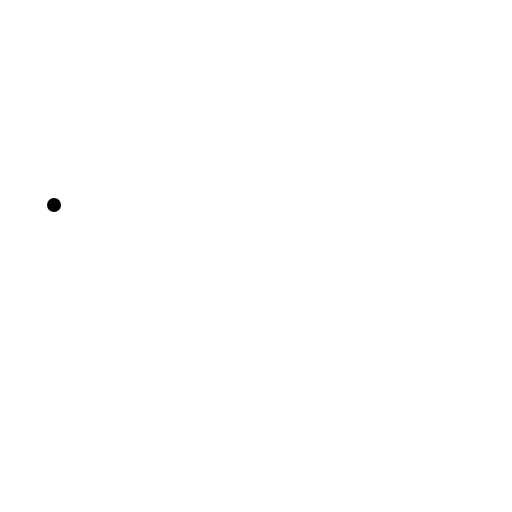
t = 0.00 s
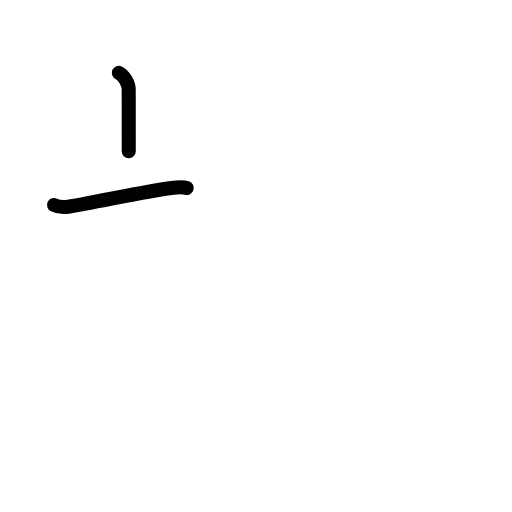
t = 1.63 s
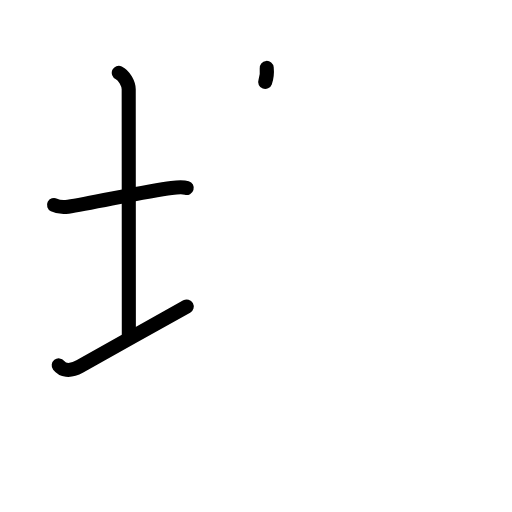
t = 3.25 s
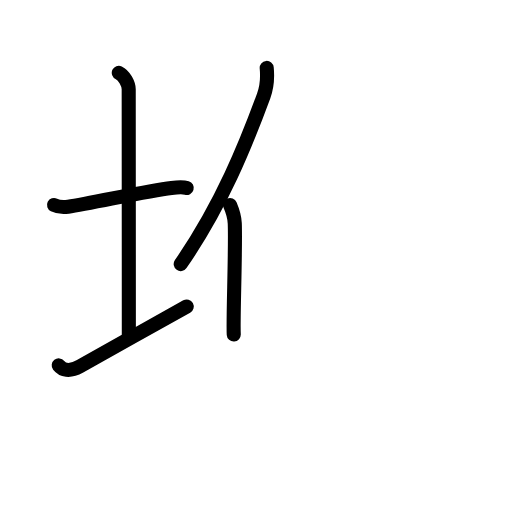
t = 4.75 s
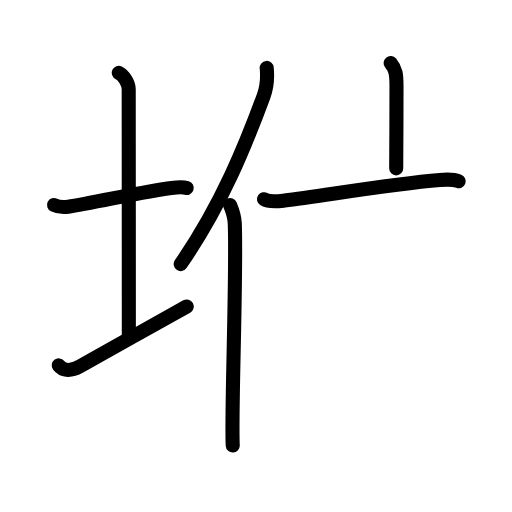
t = 6.42 s
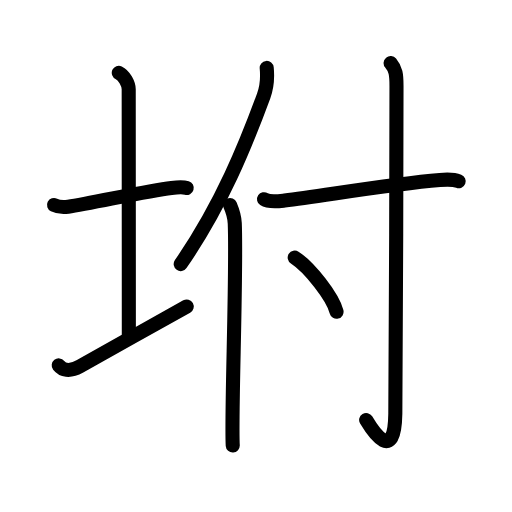
t = 8.00 s

The animated SVG that drew these frames (rendered in a browser with its animation timeline set to each time). Animation: 25 SMIL elements (animate=25); one cycle of 8.00 s.

<?xml version="1.0" encoding="UTF-8"?>
<!--
AniKanjiVG is licensed by CC-BY-SA Paul C. Sommerhoff (https://bitbucket.org/sommerhoff/anikanjivg).
AniKanjiVG uses KanjiVG which is licensed by CC-BY-SA Ulrich Apel (http://kanjivg.tagaini.net).
See also http://creativecommons.org/licenses/by-sa/3.0/
-->
<svg xmlns:kvg='http://kanjivg.tagaini.net' xmlns='http://www.w3.org/2000/svg' width='109' height='109' viewBox='0 0 109 109' style='fill:none;stroke:#000000;stroke-width:3;stroke-linecap:round;stroke-linejoin:round;' id="kvg:kanji_0577f"><g id="kvg:0577f" kvg:element="坿"><g id="kvg:0577f-g1" kvg:element="土" kvg:variant="true" kvg:position="left" kvg:radical="general"><path id="kvg:0577f-s1" kvg:type="㇐" d="M11.5,43.64c0.76,0.38,2.24,0.46,3,0.36c4.82-0.66,16.65-3.39,22-4c1.25-0.14,2.62-0.18,3.25,0.01"><animate attributeName="d" begin="0.0s" dur="0.3333333333333333s" from="M11.5,43.64C11.5,43.64,11.5,43.64,11.5,43.64" to="M11.5,43.64c0.76,0.38,2.24,0.46,3,0.36" />
<animate attributeName="d" begin="0.3333333333333333s" dur="0.3333333333333333s" from="M11.5,43.64c0.76,0.38,2.24,0.46,3,0.36c0,0,0,0,0,0,0" to="M11.5,43.64c0.76,0.38,2.24,0.46,3,0.36c4.82-0.66,16.65-3.39,22-4" />
<animate attributeName="d" begin="0.6666666666666666s" dur="0.3333333333333333s" from="M11.5,43.64c0.76,0.38,2.24,0.46,3,0.36c4.82-0.66,16.65-3.39,22-4c0,0,0,0,0,0,0" to="M11.5,43.64c0.76,0.38,2.24,0.46,3,0.36c4.82-0.66,16.65-3.39,22-4c1.25-0.14,2.62-0.18,3.25,0.01" />
</path>
<path id="kvg:0577f-s2" kvg:type="㇑a" d="M25.29,15.5c1.17,0.54,2.11,2.4,2.11,3.5c0,7.8,0.03,41.19,0.03,52.75"><animate attributeName="d" begin="1.0s" dur="0.5s" from="M25.29,15.5C25.29,15.5,25.29,15.5,25.29,15.5" to="M25.29,15.5c1.17,0.54,2.11,2.4,2.11,3.5" />
<animate attributeName="d" begin="1.5s" dur="0.5s" from="M25.29,15.5c1.17,0.54,2.11,2.4,2.11,3.5c0,0,0,0,0,0,0" to="M25.29,15.5c1.17,0.54,2.11,2.4,2.11,3.5c0,7.8,0.03,41.19,0.03,52.75" />
<animate attributeName="d" begin="0s" dur="1.0s" from="M-100,-100" to="M-100,-100" />
</path>
<path id="kvg:0577f-s3" kvg:type="㇀/㇐" d="M12.5,77.79c0.75,0.96,2.25,1.46,4.5,0.21c6.25-3.5,16.5-9.25,22.75-12.75"><animate attributeName="d" begin="2.0s" dur="0.5s" from="M12.5,77.79C12.5,77.79,12.5,77.79,12.5,77.79" to="M12.5,77.79c0.75,0.96,2.25,1.46,4.5,0.21" />
<animate attributeName="d" begin="2.5s" dur="0.5s" from="M12.5,77.79c0.75,0.96,2.25,1.46,4.5,0.21c0,0,0,0,0,0,0" to="M12.5,77.79c0.75,0.96,2.25,1.46,4.5,0.21c6.25-3.5,16.5-9.25,22.75-12.75" />
<animate attributeName="d" begin="0s" dur="2.0s" from="M-100,-100" to="M-100,-100" />
</path>
</g>
<g id="kvg:0577f-g2" kvg:element="付" kvg:position="right"><g id="kvg:0577f-g3" kvg:element="亻" kvg:variant="true" kvg:original="人" kvg:position="left"><path id="kvg:0577f-s4" kvg:type="㇒" d="M56.78,14.46c0.18,1.88-0.05,4.35-0.65,5.97c-3.79,10.3-8.97,23.26-17.66,35.79"><animate attributeName="d" begin="3.0s" dur="0.5s" from="M56.78,14.46C56.78,14.46,56.78,14.46,56.78,14.46" to="M56.78,14.46c0.18,1.88-0.05,4.35-0.65,5.97" />
<animate attributeName="d" begin="3.5s" dur="0.5s" from="M56.78,14.46c0.18,1.88-0.05,4.35-0.65,5.97c0,0,0,0,0,0,0" to="M56.78,14.46c0.18,1.88-0.05,4.35-0.65,5.97c-3.79,10.3-8.97,23.26-17.66,35.79" />
<animate attributeName="d" begin="0s" dur="3.0s" from="M-100,-100" to="M-100,-100" />
</path>
<path id="kvg:0577f-s5" kvg:type="㇑" d="M48.98,43.65c0.37,0.87,0.95,2.7,1,3.91c0.43,10.97-0.81,41-0.43,47.29"><animate attributeName="d" begin="4.0s" dur="0.5s" from="M48.98,43.65C48.98,43.65,48.98,43.65,48.98,43.65" to="M48.98,43.65c0.37,0.87,0.95,2.7,1,3.91" />
<animate attributeName="d" begin="4.5s" dur="0.5s" from="M48.98,43.65c0.37,0.87,0.95,2.7,1,3.91c0,0,0,0,0,0,0" to="M48.98,43.65c0.37,0.87,0.95,2.7,1,3.91c0.43,10.97-0.81,41-0.43,47.29" />
<animate attributeName="d" begin="0s" dur="4.0s" from="M-100,-100" to="M-100,-100" />
</path>
</g>
<g id="kvg:0577f-g4" kvg:element="寸" kvg:position="right"><path id="kvg:0577f-s6" kvg:type="㇐" d="M56.21,42.41c1.15,0.75,3.23,0.42,4.39,0.28c7.9-0.94,22.12-3.47,33.04-4.37c1.91-0.16,3.06-0.11,4.01,0.26"><animate attributeName="d" begin="5.0s" dur="0.3333333333333333s" from="M56.21,42.41C56.21,42.41,56.21,42.41,56.21,42.41" to="M56.21,42.41c1.15,0.75,3.23,0.42,4.39,0.28" />
<animate attributeName="d" begin="5.333333333333333s" dur="0.3333333333333333s" from="M56.21,42.41c1.15,0.75,3.23,0.42,4.39,0.28c0,0,0,0,0,0,0" to="M56.21,42.41c1.15,0.75,3.23,0.42,4.39,0.28c7.9-0.94,22.12-3.47,33.04-4.37" />
<animate attributeName="d" begin="5.666666666666667s" dur="0.3333333333333333s" from="M56.21,42.41c1.15,0.75,3.23,0.42,4.39,0.28c7.9-0.94,22.12-3.47,33.04-4.37c0,0,0,0,0,0,0" to="M56.21,42.41c1.15,0.75,3.23,0.42,4.39,0.28c7.9-0.94,22.12-3.47,33.04-4.37c1.91-0.16,3.06-0.11,4.01,0.26" />
<animate attributeName="d" begin="0s" dur="5.0s" from="M-100,-100" to="M-100,-100" />
</path>
<path id="kvg:0577f-s7" kvg:type="㇚" d="M83.16,13.43c1.09,1.32,1.25,2.32,1.25,4.9c0,18.21-0.16,63.56-0.25,69.76C84,98.75,79.5,92,77.95,89.41"><animate attributeName="d" begin="6.0s" dur="0.3333333333333333s" from="M83.16,13.43C83.16,13.43,83.16,13.43,83.16,13.43" to="M83.16,13.43c1.09,1.32,1.25,2.32,1.25,4.9" />
<animate attributeName="d" begin="6.333333333333333s" dur="0.3333333333333333s" from="M83.16,13.43c1.09,1.32,1.25,2.32,1.25,4.9c0,0,0,0,0,0,0" to="M83.16,13.43c1.09,1.32,1.25,2.32,1.25,4.9c0,18.21-0.16,63.56-0.25,69.76" />
<animate attributeName="d" begin="6.666666666666667s" dur="0.3333333333333333s" from="M83.16,13.43c1.09,1.32,1.25,2.32,1.25,4.9c0,18.21-0.16,63.56-0.25,69.76c0,0,0,0,0,0,0" to="M83.16,13.43c1.09,1.32,1.25,2.32,1.25,4.9c0,18.21-0.16,63.56-0.25,69.76C84,98.75,79.5,92,77.95,89.41" />
<animate attributeName="d" begin="0s" dur="6.0s" from="M-100,-100" to="M-100,-100" />
</path>
<path id="kvg:0577f-s8" kvg:type="㇔" d="M62.74,54.83c3.14,2.03,8.12,8.37,8.91,11.54"><animate attributeName="d" begin="7.0s" dur="1.0s" from="M62.74,54.83C62.74,54.83,62.74,54.83,62.74,54.83" to="M62.74,54.83c3.14,2.03,8.12,8.37,8.91,11.54" />
<animate attributeName="d" begin="0s" dur="7.0s" from="M-100,-100" to="M-100,-100" />
</path>
</g>
</g>
</g>
</svg>
